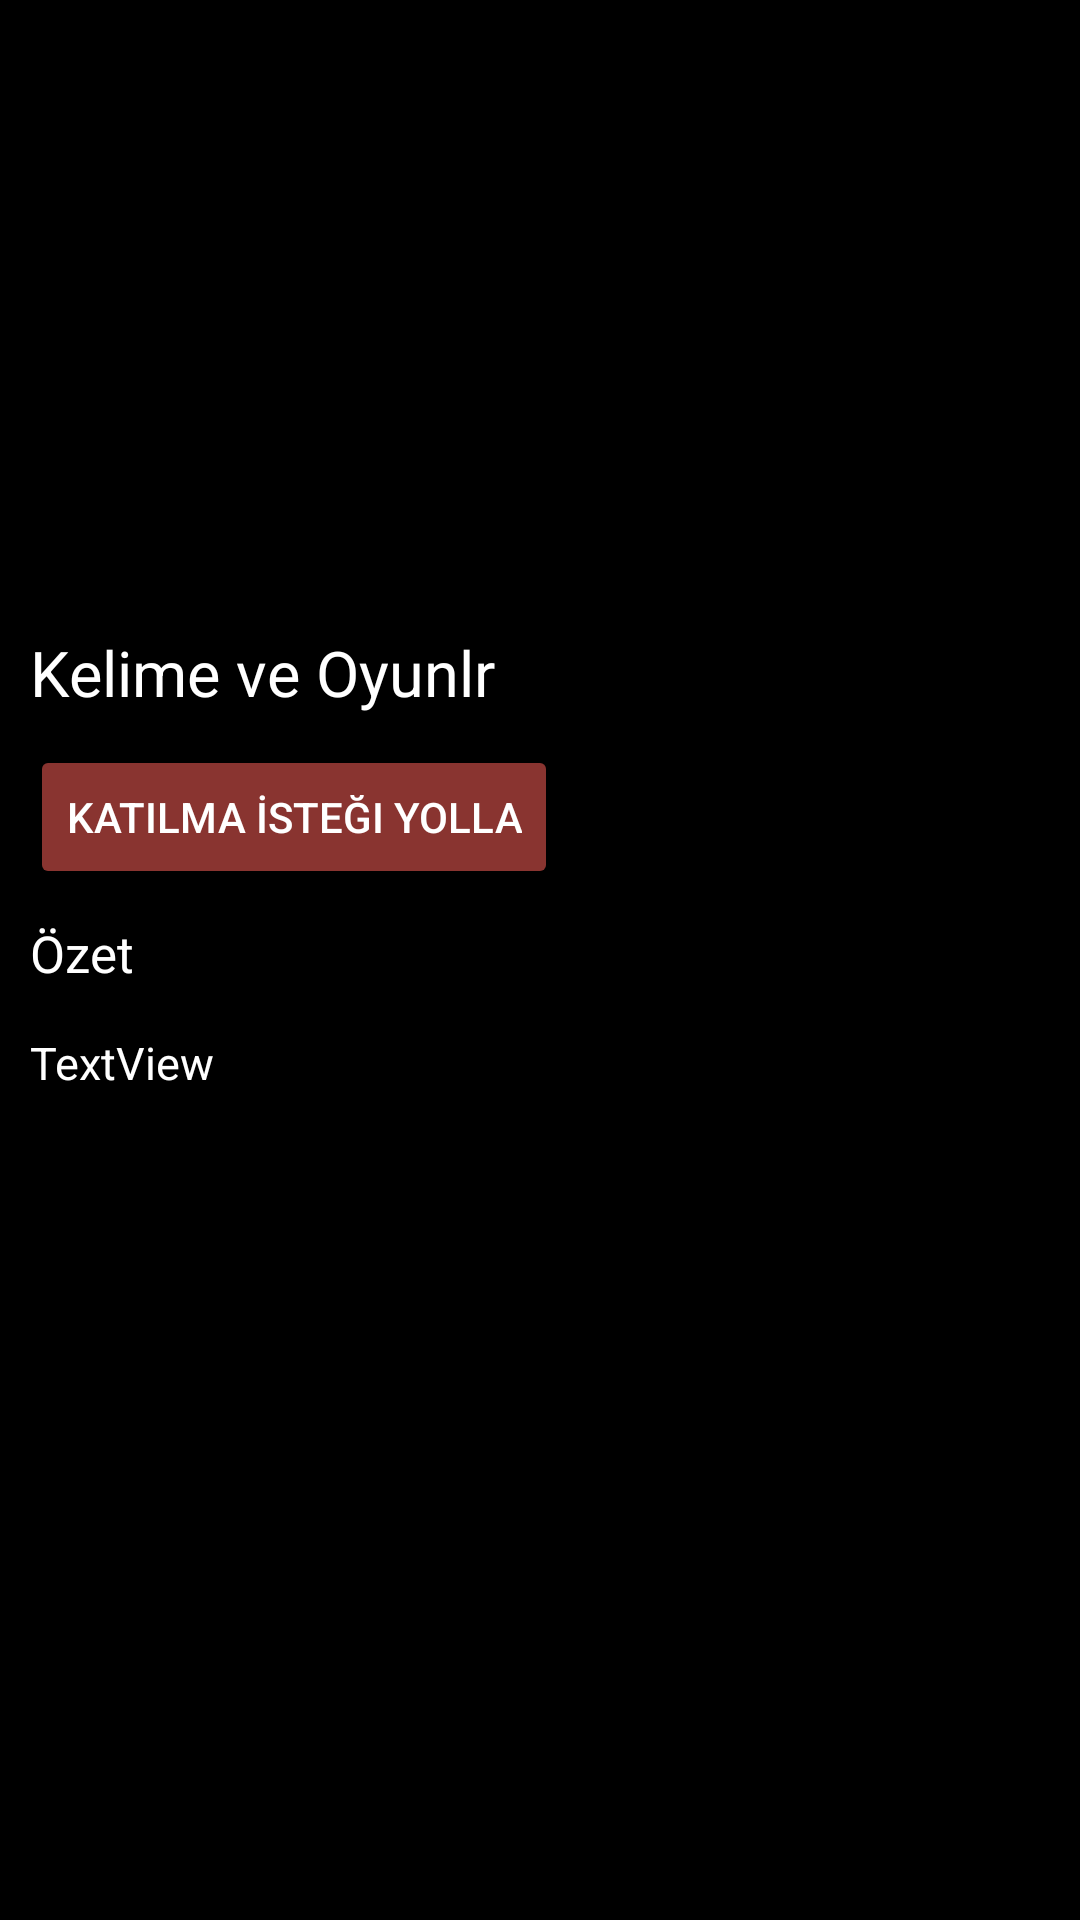

The Android layout XML behind this screen, and the referenced resources:
<!-- AndroidManifest.xml: application theme Theme.MySocilUni -->
<!-- res/layout/activity_show_project.xml -->
<?xml version="1.0" encoding="utf-8"?>
<androidx.constraintlayout.widget.ConstraintLayout xmlns:android="http://schemas.android.com/apk/res/android"
    xmlns:app="http://schemas.android.com/apk/res-auto"
    xmlns:tools="http://schemas.android.com/tools"
    android:id="@+id/main"
    android:layout_width="match_parent"
    android:layout_height="match_parent"
    android:background="@color/black"
    tools:context=".ShowProjectActivity">

    <ImageView
        android:id="@+id/imageView_projectPhotoInShow"
        android:layout_width="match_parent"
        android:layout_height="200dp"
        android:background="@drawable/background_removed"
        android:scaleType="fitXY"
        app:layout_constraintEnd_toEndOf="parent"
        app:layout_constraintStart_toStartOf="parent"
        app:layout_constraintTop_toTopOf="parent" />

    <ImageButton
        android:id="@+id/imageButton_goBackInShow"
        android:layout_width="40dp"
        android:layout_height="40dp"
        android:scaleType="fitCenter"
        android:layout_marginStart="25dp"
        android:background="#00FFFFFF"
        app:layout_constraintBottom_toBottomOf="@+id/imageView_projectPhotoInShow"
        app:layout_constraintStart_toStartOf="parent"
        app:layout_constraintTop_toTopOf="parent"
        app:srcCompat="@drawable/ic_goback" />

    <TextView
        android:id="@+id/textView_projectTitleInShow"
        android:layout_width="0dp"
        android:layout_height="wrap_content"
        android:text="Kelime ve Oyunlr"
        android:textColor="@color/white"
        android:layout_margin="10dp"
        android:textSize="21sp"
        app:layout_constraintEnd_toEndOf="parent"
        app:layout_constraintStart_toStartOf="parent"
        app:layout_constraintTop_toBottomOf="@+id/imageView_projectPhotoInShow" />

    <Button
        android:id="@+id/button_addProject"
        android:layout_width="wrap_content"
        android:layout_height="wrap_content"
        android:layout_marginTop="10dp"
        android:backgroundTint="@color/button_color"
        android:text="Katılma İsteği Yolla"
        android:textColor="@color/white"
        app:layout_constraintStart_toStartOf="@+id/textView_projectTitleInShow"
        app:layout_constraintTop_toBottomOf="@+id/textView_projectTitleInShow" />

    <TextView
        android:id="@+id/textView_finalOzet"
        android:layout_width="wrap_content"
        android:layout_height="wrap_content"
        android:text="Özet"
        android:layout_marginTop="10dp"
        android:textColor="@color/white"
        android:textSize="17sp"
        app:layout_constraintStart_toStartOf="@+id/button_addProject"
        app:layout_constraintTop_toBottomOf="@+id/button_addProject" />

    <TextView
        android:id="@+id/textView_projectDescriptionInShow"
        android:layout_width="0dp"
        android:layout_height="wrap_content"
        android:layout_marginTop="15dp"
        android:layout_marginEnd="10dp"
        android:text="TextView"
        android:textSize="15sp"
        android:textColor="@color/white"
        app:layout_constraintEnd_toEndOf="parent"
        app:layout_constraintStart_toStartOf="@+id/textView_finalOzet"
        app:layout_constraintTop_toBottomOf="@+id/textView_finalOzet" />

</androidx.constraintlayout.widget.ConstraintLayout>
<!-- resources referenced by this layout -->
<resources>
  <color name="black">#FF000000</color>
  <color name="button_color">#893430</color>
  <color name="white">#FFFFFFFF</color>
  <style name="Theme.MySocilUni" parent="Base.Theme.MySocilUni" />
  <style name="Base.Theme.MySocilUni" parent="Theme.Material3.Light.NoActionBar">
          
          <item name="colorPrimary">@color/white</item>
          <item name="android:windowFullscreen">true</item>
          <item name="android:windowTranslucentNavigation">true</item>
          <item name="android:windowTranslucentStatus">true</item>
      </style>
</resources>
